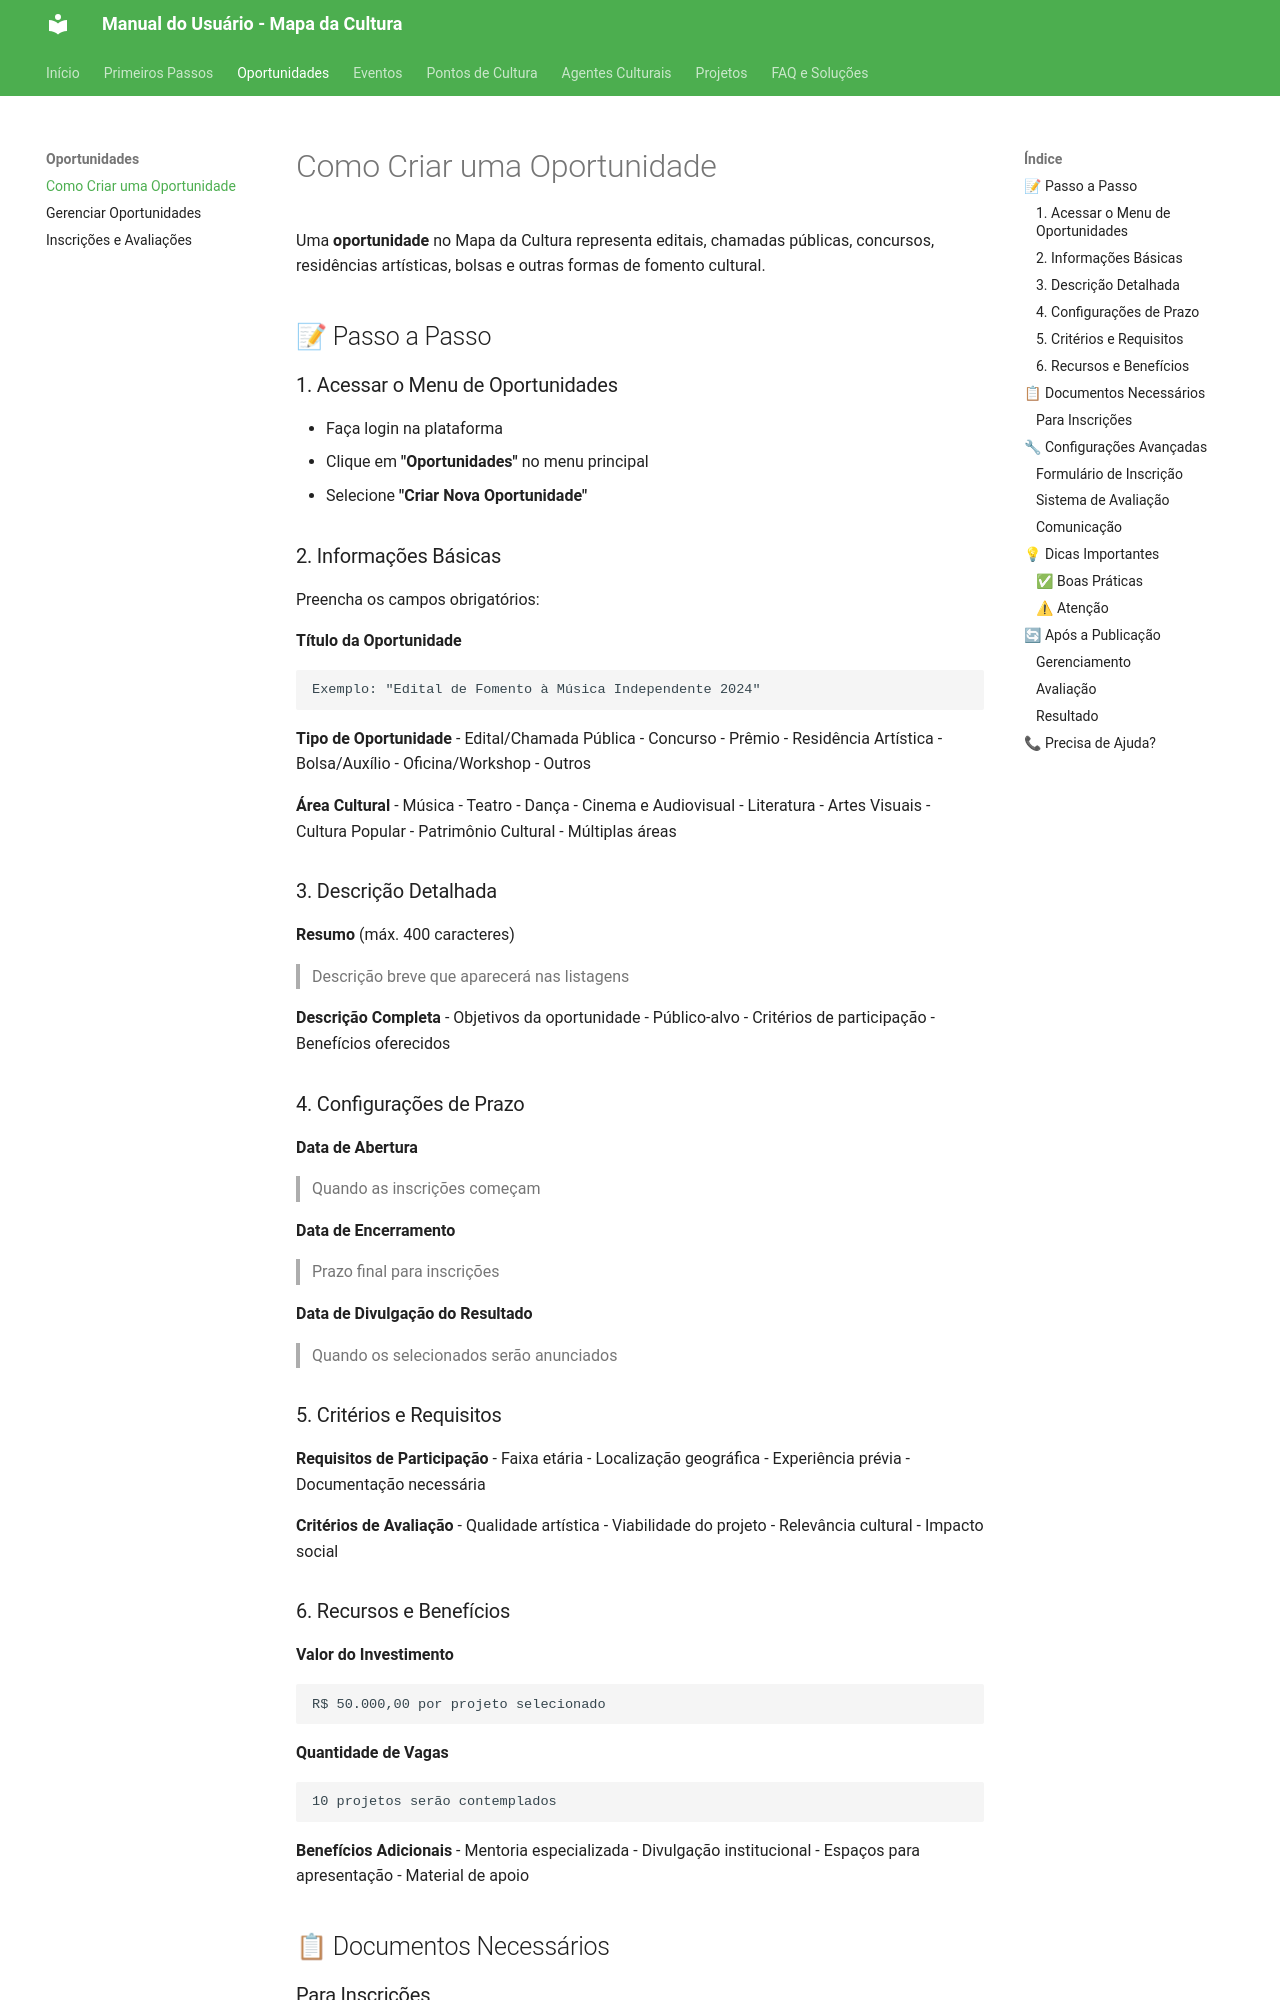

repository: iagocabral/manual-do-usuario-MinC · page: oportunidades/criar-oportunidade/index.html · generator: mkdocs

# Como Criar uma Oportunidade

Uma **oportunidade** no Mapa da Cultura representa editais, chamadas públicas, concursos, residências artísticas, bolsas e outras formas de fomento cultural.

## 📝 Passo a Passo

### 1. Acessar o Menu de Oportunidades
- Faça login na plataforma
- Clique em **"Oportunidades"** no menu principal
- Selecione **"Criar Nova Oportunidade"**

### 2. Informações Básicas
Preencha os campos obrigatórios:

**Título da Oportunidade**
```
Exemplo: "Edital de Fomento à Música Independente 2024"
```

**Tipo de Oportunidade**
- Edital/Chamada Pública
- Concurso
- Prêmio
- Residência Artística
- Bolsa/Auxílio
- Oficina/Workshop
- Outros

**Área Cultural**
- Música
- Teatro
- Dança
- Cinema e Audiovisual
- Literatura
- Artes Visuais
- Cultura Popular
- Patrimônio Cultural
- Múltiplas áreas

### 3. Descrição Detalhada

**Resumo** (máx. 400 caracteres)
> Descrição breve que aparecerá nas listagens

**Descrição Completa**
- Objetivos da oportunidade
- Público-alvo
- Critérios de participação
- Benefícios oferecidos

### 4. Configurações de Prazo

**Data de Abertura**
> Quando as inscrições começam

**Data de Encerramento**
> Prazo final para inscrições

**Data de Divulgação do Resultado**
> Quando os selecionados serão anunciados

### 5. Critérios e Requisitos

**Requisitos de Participação**
- Faixa etária
- Localização geográfica
- Experiência prévia
- Documentação necessária

**Critérios de Avaliação**
- Qualidade artística
- Viabilidade do projeto
- Relevância cultural
- Impacto social

### 6. Recursos e Benefícios

**Valor do Investimento**
```
R$ 50.000,00 por projeto selecionado
```

**Quantidade de Vagas**
```
10 projetos serão contemplados
```

**Benefícios Adicionais**
- Mentoria especializada
- Divulgação institucional
- Espaços para apresentação
- Material de apoio
